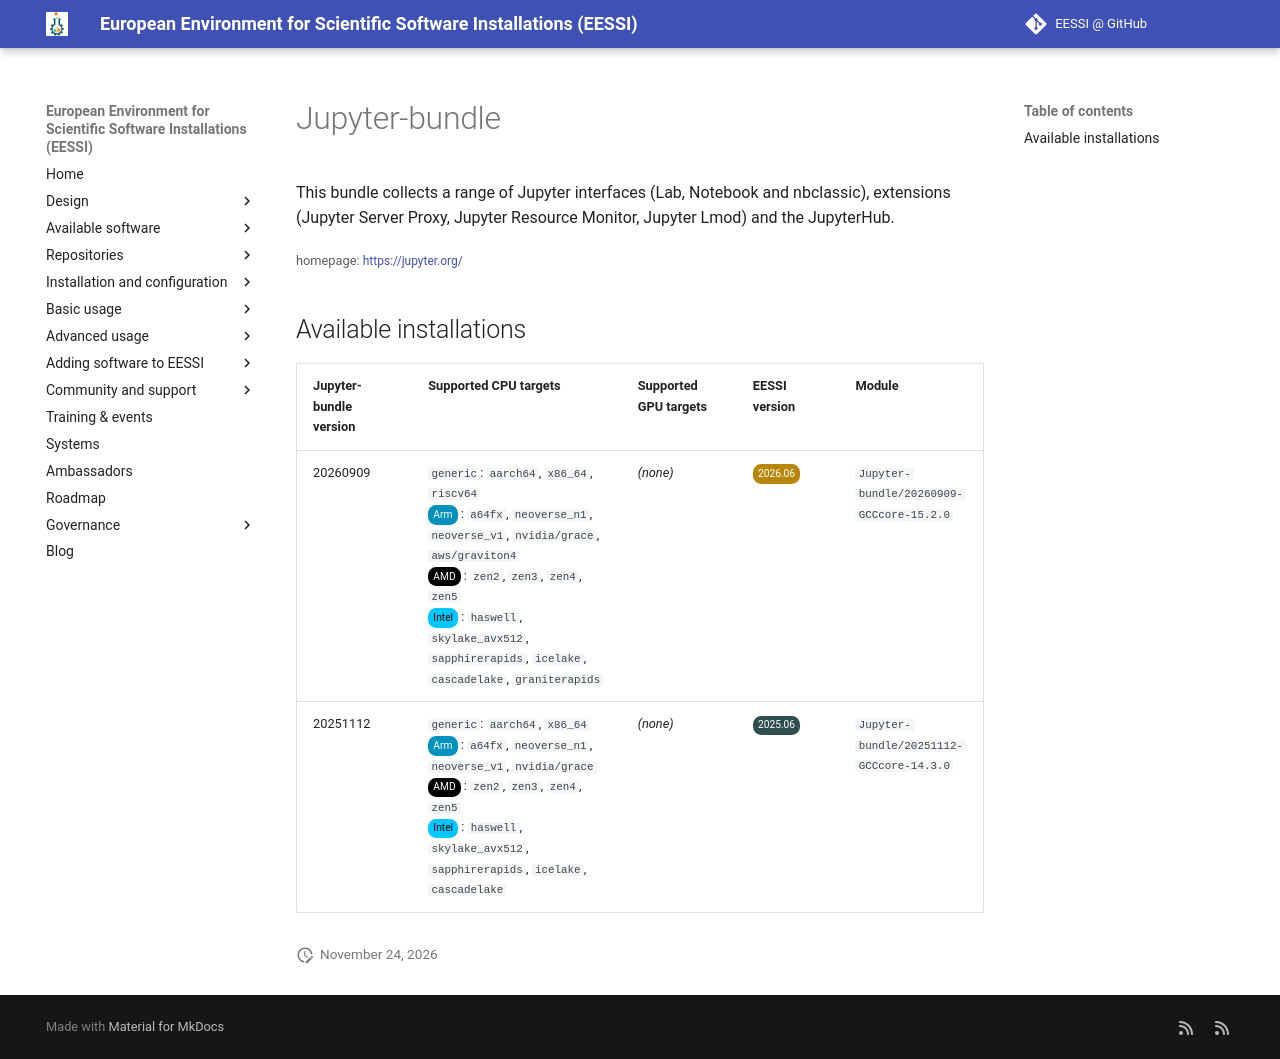

repository: EESSI/docs · page: available_software/detail/Jupyter-bundle/index.html · generator: mkdocs

---
json_ld:
  '@context': https://schema.org
  '@type': SoftwareApplication
  applicationCategory: DeveloperApplication
  description: '

    This bundle collects a range of Jupyter interfaces (Lab, Notebook and nbclassic),

    extensions (Jupyter Server Proxy, Jupyter Resource Monitor, Jupyter Lmod) and

    the JupyterHub.

    '
  license: Not confirmed
  name: Jupyter-bundle
  offers:
    '@type': Offer
    price: 0
  operatingSystem: LINUX
  review:
    '@type': Review
    author:
      '@type': Organization
      name: EESSI
    reviewBody: Application has been successfully made available on all architectures
      supported by EESSI
    reviewRating:
      '@type': Rating
      ratingValue: 5
  softwareRequirements: See https://www.eessi.io/docs/ for how to make EESSI available
    on your system
  softwareVersion: '[''20260909'', ''20251112'']'
  url: https://jupyter.org/
---
# Jupyter-bundle



This bundle collects a range of Jupyter interfaces (Lab, Notebook and nbclassic),
extensions (Jupyter Server Proxy, Jupyter Resource Monitor, Jupyter Lmod) and
the JupyterHub.


<small>homepage: </small><span class="software-link">[https://jupyter.org/](https://jupyter.org/)</span>

## Available installations


|Jupyter-bundle version|Supported CPU targets|Supported GPU targets|EESSI version|Module|
| --- | --- | --- | --- | --- |
|20260909|`generic`: `aarch64`, `x86_64`, `riscv64`<br/><span class="software-cpu-arm">Arm</span>: `a64fx`, `neoverse_n1`, `neoverse_v1`, `nvidia/grace`, `aws/graviton4`<br/><span class="software-cpu-amd">AMD</span>: `zen2`, `zen3`, `zen4`, `zen5`<br/><span class="software-cpu-intel">Intel</span>: `haswell`, `skylake_avx512`, `sapphirerapids`, `icelake`, `cascadelake`, `graniterapids`<br/>|*(none)*|<span class="software-eessi-version-202606">2026.06</span>|`Jupyter-bundle/20260909-GCCcore-15.2.0`|
|20251112|`generic`: `aarch64`, `x86_64`<br/><span class="software-cpu-arm">Arm</span>: `a64fx`, `neoverse_n1`, `neoverse_v1`, `nvidia/grace`<br/><span class="software-cpu-amd">AMD</span>: `zen2`, `zen3`, `zen4`, `zen5`<br/><span class="software-cpu-intel">Intel</span>: `haswell`, `skylake_avx512`, `sapphirerapids`, `icelake`, `cascadelake`<br/>|*(none)*|<span class="software-eessi-version-202506">2025.06</span>|`Jupyter-bundle/20251112-GCCcore-14.3.0`|
